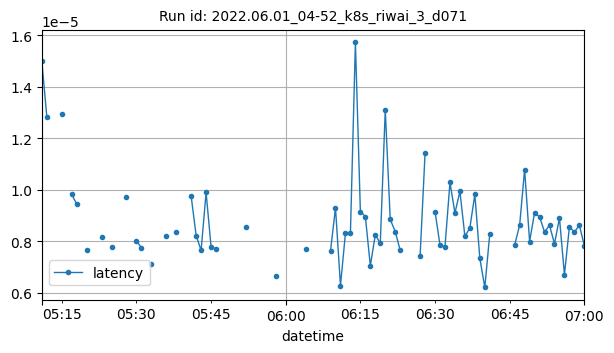

The data file committed next to this chart (first rows):
datetime, latency
2022-06-01T05:11:00Z, 1.4990568161010737e-05
2022-06-01T05:12:00Z, 1.2842814127604167e-05
2022-06-01T05:15:00Z, 1.2964010238647463e-05
2022-06-01T05:17:00Z, 9.828143649631076e-06
2022-06-01T05:18:00Z, 9.447336196899414e-06
2022-06-01T05:20:00Z, 7.655885484483508e-06
2022-06-01T05:23:00Z, 8.168973420795642e-06
2022-06-01T05:25:00Z, 7.784366607666015e-06
2022-06-01T05:28:00Z, 9.71839541480655e-06
2022-06-01T05:30:00Z, 8.019534024325283e-06
2022-06-01T05:31:00Z, 7.759441028941762e-06
2022-06-01T05:33:00Z, 7.131825322690218e-06
2022-06-01T05:36:00Z, 8.205572764078779e-06
2022-06-01T05:38:00Z, 8.382797241210937e-06
2022-06-01T05:41:00Z, 9.755293528238933e-06
2022-06-01T05:42:00Z, 8.225440979003908e-06
2022-06-01T05:43:00Z, 7.64926274617513e-06
2022-06-01T05:44:00Z, 9.901821613311768e-06
2022-06-01T05:45:00Z, 7.791519165039064e-06
2022-06-01T05:46:00Z, 7.7056884765625e-06
2022-06-01T05:52:00Z, 8.544921875e-06
2022-06-01T05:58:00Z, 6.666183471679688e-06
2022-06-01T06:04:00Z, 7.696151733398438e-06
2022-06-01T06:09:00Z, 7.638931274414064e-06
2022-06-01T06:10:00Z, 9.298324584960938e-06
2022-06-01T06:11:00Z, 6.28471374511719e-06
2022-06-01T06:12:00Z, 8.316040039062497e-06
2022-06-01T06:13:00Z, 8.3160400390625e-06
2022-06-01T06:14:00Z, 1.572608947753906e-05
2022-06-01T06:15:00Z, 9.1552734375e-06
2022-06-01T06:16:00Z, 8.964538574218752e-06
2022-06-01T06:17:00Z, 7.053216298421224e-06
2022-06-01T06:18:00Z, 8.258819580078127e-06
2022-06-01T06:19:00Z, 7.922832782451922e-06
2022-06-01T06:20:00Z, 1.3113021850585932e-05
2022-06-01T06:21:00Z, 8.85009765625e-06
2022-06-01T06:22:00Z, 8.382797241210938e-06
2022-06-01T06:23:00Z, 7.648468017578128e-06
2022-06-01T06:27:00Z, 7.430712381998698e-06
2022-06-01T06:28:00Z, 1.1439416922774969e-05
2022-06-01T06:30:00Z, 9.1552734375e-06
2022-06-01T06:31:00Z, 7.848739624023438e-06
2022-06-01T06:32:00Z, 7.791519165039064e-06
2022-06-01T06:33:00Z, 1.0290145874023437e-05
2022-06-01T06:34:00Z, 9.098052978515624e-06
2022-06-01T06:35:00Z, 9.946823120117187e-06
2022-06-01T06:36:00Z, 8.192062377929689e-06
2022-06-01T06:37:00Z, 8.525848388671876e-06
2022-06-01T06:38:00Z, 9.822845458984372e-06
2022-06-01T06:39:00Z, 7.343292236328125e-06
2022-06-01T06:40:00Z, 6.208419799804687e-06
2022-06-01T06:41:00Z, 8.296966552734376e-06
2022-06-01T06:46:00Z, 7.858276367187499e-06
2022-06-01T06:47:00Z, 8.630752563476565e-06
2022-06-01T06:48:00Z, 1.0786829768000422e-05
2022-06-01T06:49:00Z, 7.991790771484376e-06
2022-06-01T06:50:00Z, 9.114925677959738e-06
2022-06-01T06:51:00Z, 8.955001831054688e-06
2022-06-01T06:52:00Z, 8.363723754882812e-06
2022-06-01T06:53:00Z, 8.622805277506508e-06
... 7 more rows
